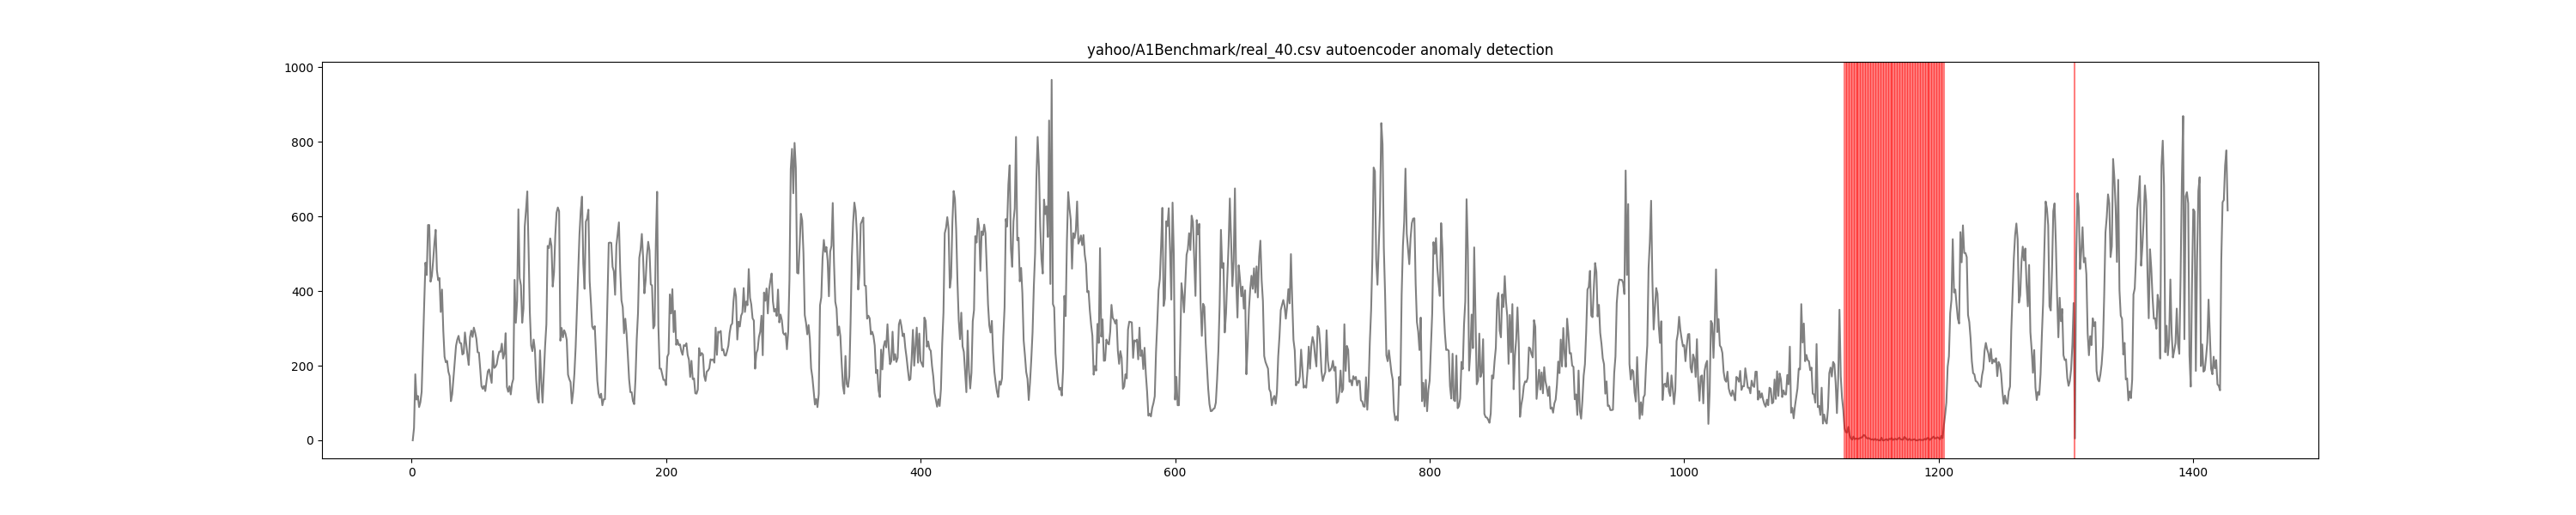

The file beside this chart, header and first rows:
timestamp, value, is_anomaly, anomaly
1, 0, 0, False
2, 33, 0, False
3, 177, 0, False
4, 109, 0, False
5, 119, 0, False
6, 89, 0, False
7, 102, 0, False
8, 130, 0, False
9, 249, 0, False
10, 365, 0, False
11, 476, 0, False
12, 443, 0, False
13, 577, 0, False
14, 577, 0, False
15, 425, 0, False
16, 440, 0, False
17, 480, 0, False
18, 527, 0, False
19, 564, 0, False
20, 455, 0, False
21, 429, 0, False
22, 435, 0, False
23, 344, 0, False
24, 404, 0, False
25, 294, 0, False
26, 224, 0, False
27, 209, 0, False
28, 213, 0, False
29, 184, 0, False
30, 172, 0, False
31, 105, 0, False
32, 124, 0, False
33, 168, 0, False
34, 213, 0, False
35, 253, 0, False
36, 270, 0, False
37, 280, 0, False
38, 261, 0, False
39, 260, 0, False
40, 230, 0, False
41, 233, 0, False
42, 289, 0, False
43, 258, 0, False
44, 228, 0, False
45, 202, 0, False
46, 277, 0, False
47, 294, 0, False
48, 277, 0, False
49, 302, 0, False
50, 289, 0, False
51, 272, 0, False
52, 236, 0, False
53, 235, 0, False
54, 192, 0, False
55, 145, 0, False
56, 138, 0, False
57, 146, 0, False
58, 132, 0, False
59, 160, 0, False
60, 185, 0, False
... 1,367 more rows
